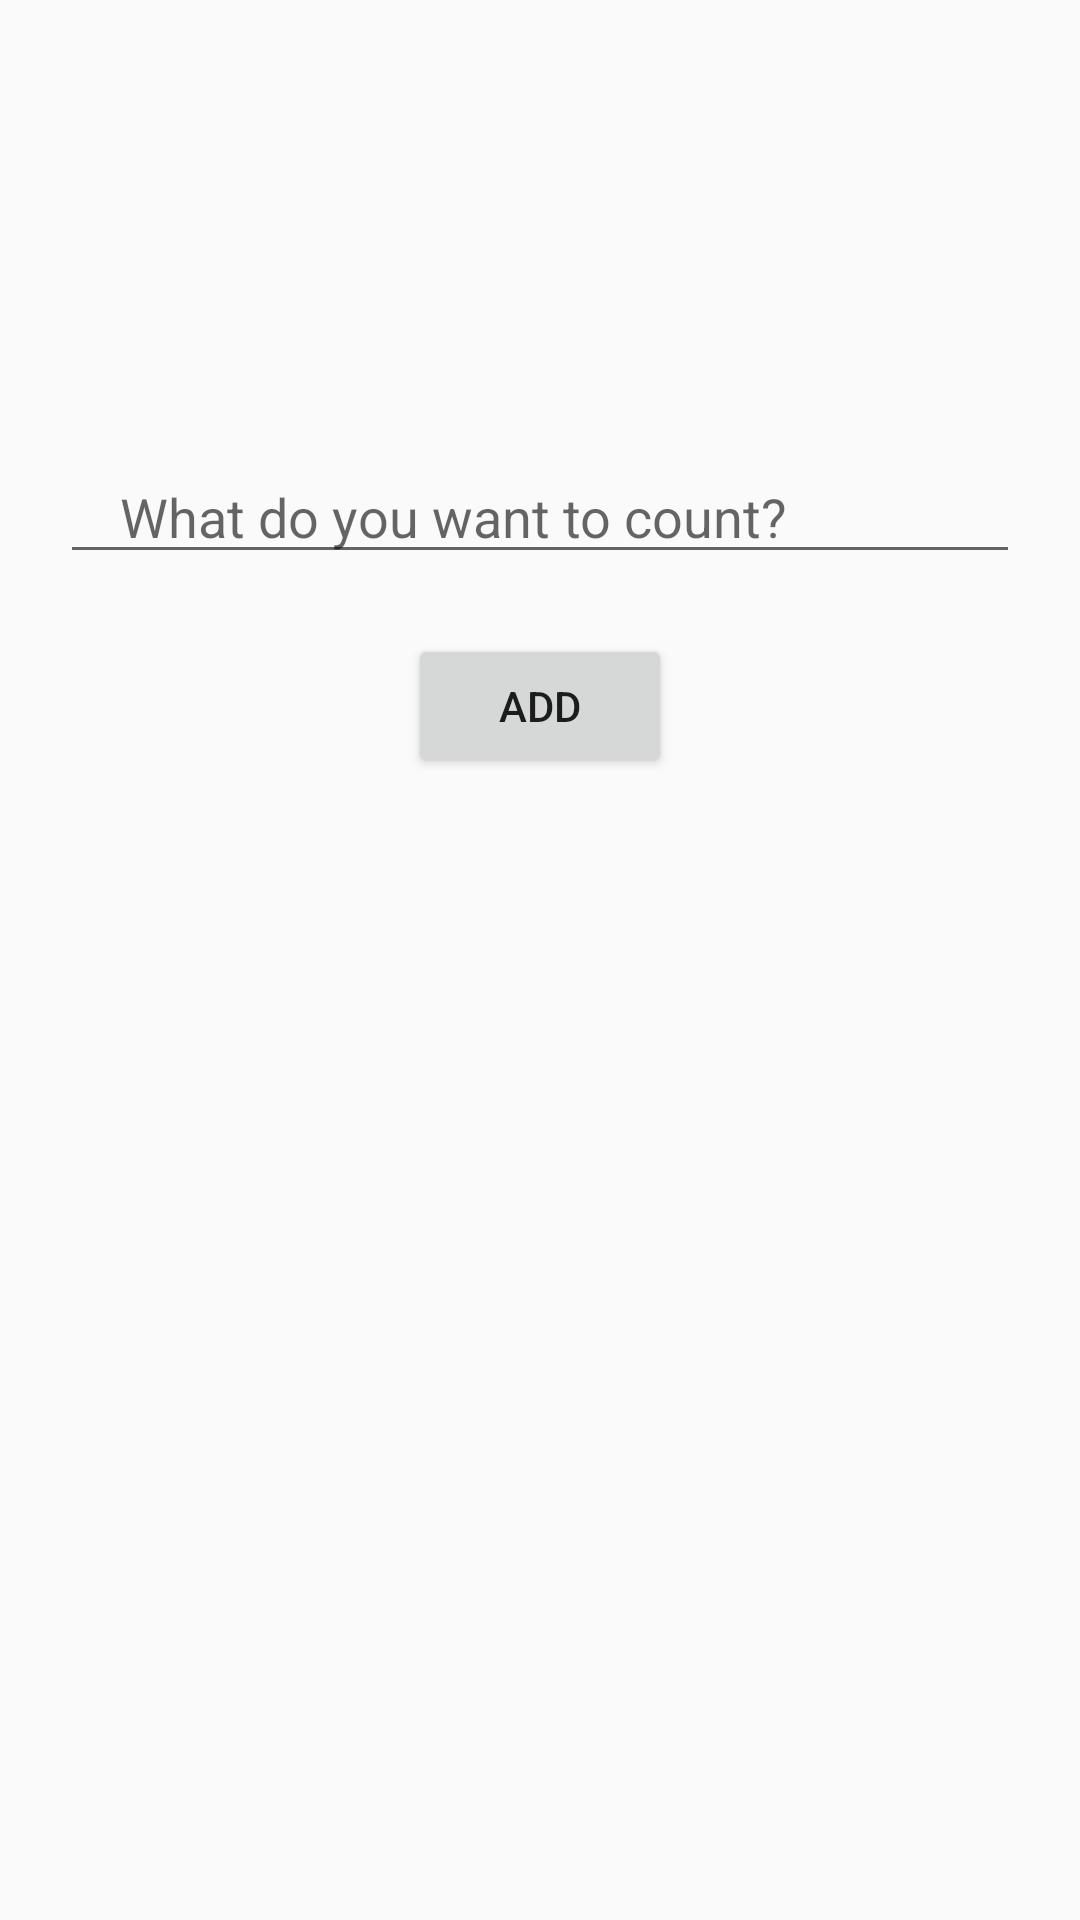

The Android layout XML behind this screen, and the referenced resources:
<!-- AndroidManifest.xml: application theme Theme.Counter -->
<!-- res/layout/fragment_add.xml -->
<?xml version="1.0" encoding="utf-8"?>
<androidx.constraintlayout.widget.ConstraintLayout xmlns:android="http://schemas.android.com/apk/res/android"
    xmlns:app="http://schemas.android.com/apk/res-auto"
    xmlns:tools="http://schemas.android.com/tools"
    android:layout_width="match_parent"
    android:layout_height="match_parent"
    tools:context=".fragments.AddFragment">

    <EditText
        android:id="@+id/et_name"
        android:layout_width="match_parent"
        android:layout_height="wrap_content"
        android:hint="@string/what_do_you_want_to_count"
        android:layout_marginHorizontal="20dp"
        android:paddingHorizontal="20dp"
        android:layout_marginTop="150dp"
        app:layout_constraintTop_toTopOf="parent" />

    <Button
        android:id="@+id/btn_add"
        android:layout_width="wrap_content"
        android:layout_height="wrap_content"
        android:text="@string/add"
        android:layout_marginTop="20dp"
        app:layout_constraintStart_toStartOf="@id/et_name"
        app:layout_constraintEnd_toEndOf="@id/et_name"
        app:layout_constraintTop_toBottomOf="@id/et_name"/>

</androidx.constraintlayout.widget.ConstraintLayout>
<!-- resources referenced by this layout -->
<resources>
  <string name="add">Add</string>
  <string name="what_do_you_want_to_count">What do you want to count?</string>
  <style name="Theme.Counter" parent="Theme.AppCompat.Light.DarkActionBar">
          
          <item name="colorPrimary">@color/light_blue</item>
          <item name="colorPrimaryVariant">@color/light_blue</item>
          <item name="colorOnPrimary">@color/white</item>
          <item name="colorAccent">@color/dark_blue</item>
          
          <item name="colorSecondary">@color/dark_blue</item>
          <item name="colorSecondaryVariant">@color/teal_700</item>
          <item name="colorOnSecondary">@color/black</item>
          
          <item name="android:statusBarColor" tools:targetApi="l">?attr/colorPrimaryVariant</item>
          
      </style>
  <color name="light_blue">#FF6897BB</color>
  <color name="white">#FFFFFFFF</color>
  <color name="dark_blue">#FF2359EE</color>
  <color name="teal_700">#FF018786</color>
  <color name="black">#FF000000</color>
</resources>
